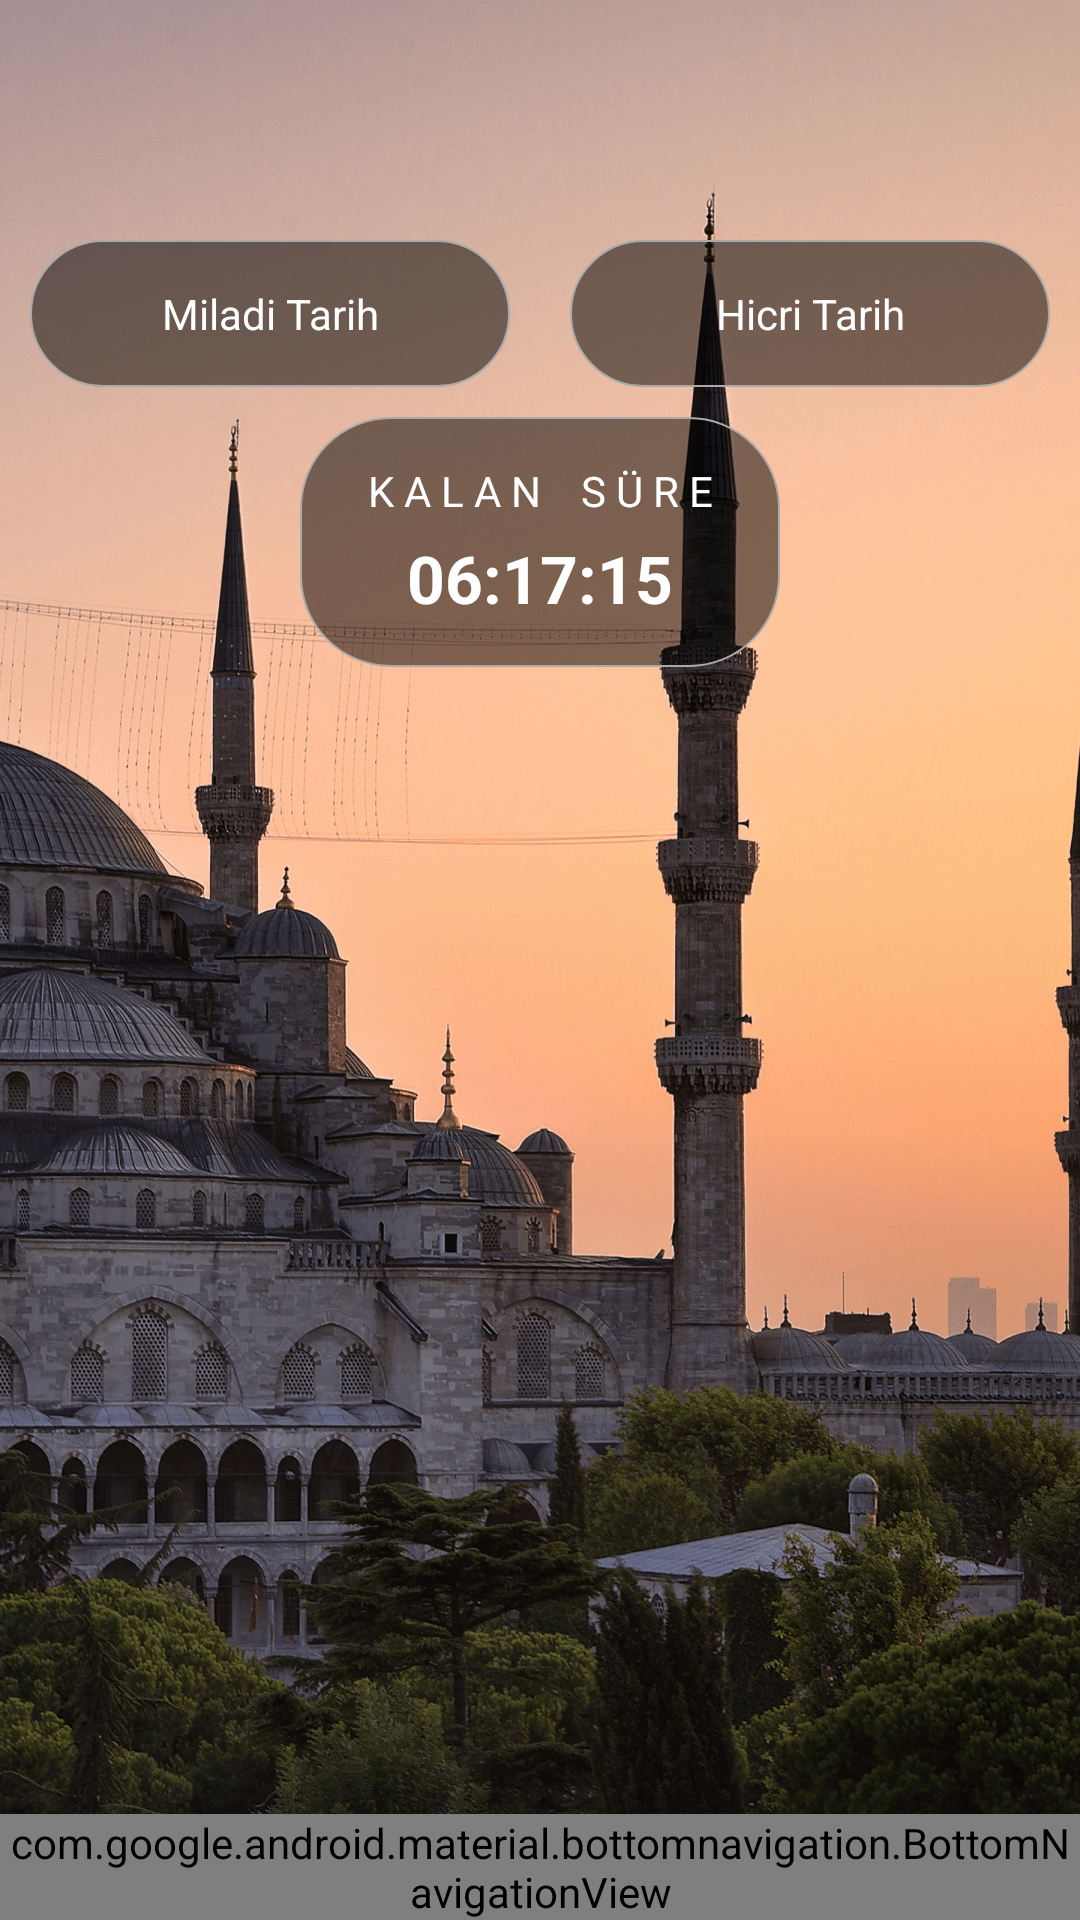

Layout XML and referenced resources for this Android screen:
<!-- AndroidManifest.xml: application theme AppTheme -->
<!-- res/layout/activity_main.xml -->
<?xml version="1.0" encoding="utf-8"?>
<RelativeLayout xmlns:android="http://schemas.android.com/apk/res/android"
    xmlns:app="http://schemas.android.com/apk/res-auto"
    xmlns:tools="http://schemas.android.com/tools"
    android:layout_width="match_parent"
    android:background="@mipmap/background_min"
    android:layout_height="match_parent"
    tools:context=".MainActivity">

    <LinearLayout
        android:layout_marginTop="70dp"
        android:id="@+id/layout_linear"
        android:layout_width="match_parent"
        android:layout_height="wrap_content"
        android:orientation="horizontal">

        <RelativeLayout
            android:id="@+id/ilk_relative"
            android:layout_width="match_parent"
            android:layout_height="wrap_content"
            android:layout_alignParentTop="true"
            android:layout_margin="10dp"
            android:layout_weight="1"
            android:background="@drawable/shape_background">

            <TextView
                android:id="@+id/txt_miladi_tarih"
                android:layout_width="match_parent"
                android:textColor="#fff"
                android:layout_height="wrap_content"
                android:gravity="center_horizontal"
                android:text="Miladi Tarih"
                android:textAlignment="center"
                android:textSize="14dp" />


        </RelativeLayout>



        <RelativeLayout
            android:id="@+id/dorduncu_relative"
            android:layout_width="match_parent"
            android:layout_height="wrap_content"
            android:layout_alignParentTop="true"
            android:layout_margin="10dp"
            android:layout_weight="1"
            android:background="@drawable/shape_background">

            <TextView
                android:id="@+id/txt_hicri_tarih"
                android:layout_width="match_parent"
                android:textColor="#fff"
                android:layout_height="wrap_content"
                android:gravity="center_horizontal"
                android:text="Hicri Tarih"
                android:textAlignment="center"
                android:textSize="14dp" />


        </RelativeLayout>


    </LinearLayout>

    <LinearLayout
        android:id="@+id/layout_linear_kalansure"
        android:layout_width="match_parent"
        android:layout_height="wrap_content"
        android:orientation="vertical"
        android:layout_below="@id/layout_linear">

        <RelativeLayout
            android:id="@+id/ikinci_relative"
            android:layout_width="wrap_content"
            android:layout_height="wrap_content"
            android:layout_alignParentTop="true"
            android:layout_marginLeft="100dp"
            android:layout_marginRight="100dp"
            android:layout_weight="1"
            android:background="@drawable/shape_background">

            <TextView
                android:id="@+id/txt_kalan_sure_aciklama"
                android:layout_width="match_parent"
                android:layout_height="wrap_content"
                android:gravity="center_horizontal"
                android:textColor="#fff"
                android:text="K A L A N    S Ü R E"
                android:textAlignment="center"
                android:textSize="14dp" />

            <TextView
                android:id="@+id/txt_kalan_sure"
                android:layout_width="match_parent"
                android:layout_height="wrap_content"
                android:layout_below="@+id/txt_kalan_sure_aciklama"
                android:layout_marginTop="5dp"
                android:gravity="center_horizontal"
                android:textColor="#fff"
                android:text="06:17:15"
                android:textAlignment="center"
                android:textSize="22dp"
                android:textStyle="bold" />

        </RelativeLayout>
    </LinearLayout>

    <RelativeLayout
        android:id="@+id/ucuncu_relative"
        android:layout_width="match_parent"
        android:layout_height="match_parent"
        android:layout_above="@id/bottom_navigation"
        android:layout_below="@id/layout_linear_kalansure"
        android:layout_margin="10dp">

        <ListView
            android:id="@+id/listview_vakitler"
            android:layout_width="match_parent"
            android:layout_height="match_parent">

        </ListView>


    </RelativeLayout>

    <com.google.android.material.bottomnavigation.BottomNavigationView
        android:id="@+id/bottom_navigation"
        android:layout_width="match_parent"
        android:layout_height="wrap_content"
        android:layout_alignParentBottom="true"
        app:itemBackground="@color/colorPrimary"
        app:itemIconTint="@drawable/selector"
        app:itemTextColor="@drawable/selector"
        app:menu="@menu/navgation_menu" />

</RelativeLayout>
<!-- resources referenced by this layout -->
<resources>
  <color name="colorPrimary">#385376</color>
  <!-- drawable selector (drawable-v24) -->
  <?xml version="1.0" encoding="utf-8"?>
  <selector xmlns:android="http://schemas.android.com/apk/res/android">
  
      <item
          android:state_selected="true"
          android:color="@android:color/white"/>
      <item
          android:state_selected="false"
          android:color="@android:color/secondary_text_light_nodisable" />
  </selector>
  <!-- drawable shape_background (drawable) -->
  <shape xmlns:android="http://schemas.android.com/apk/res/android"
      android:shape="rectangle" >
  
  
      <corners
          android:bottomLeftRadius="30dp"
          android:bottomRightRadius="30dp"
          android:topLeftRadius="30dp"
          android:topRightRadius="30dp" />
  
      <padding android:left="15dp"
          android:top="15dp"
          android:right="15dp"
          android:bottom="15dp" />
  
      <stroke
          android:width="0.5dp"
          android:color="@android:color/darker_gray" />
  
      <solid android:color="#80000000" />
  
  </shape>
  <!-- mipmap background_min: png bitmap (mipmap-xhdpi, 948621 bytes) -->
  <style name="AppTheme" parent="Theme.AppCompat.Light.DarkActionBar">
          
          <item name="colorPrimary">@color/colorPrimary</item>
          <item name="colorPrimaryDark">@color/colorPrimaryDark</item>
          <item name="colorAccent">@color/colorAccent</item>
      </style>
  <color name="colorPrimaryDark">#003700B3</color>
  <color name="colorAccent">#3303DAC5</color>
</resources>
